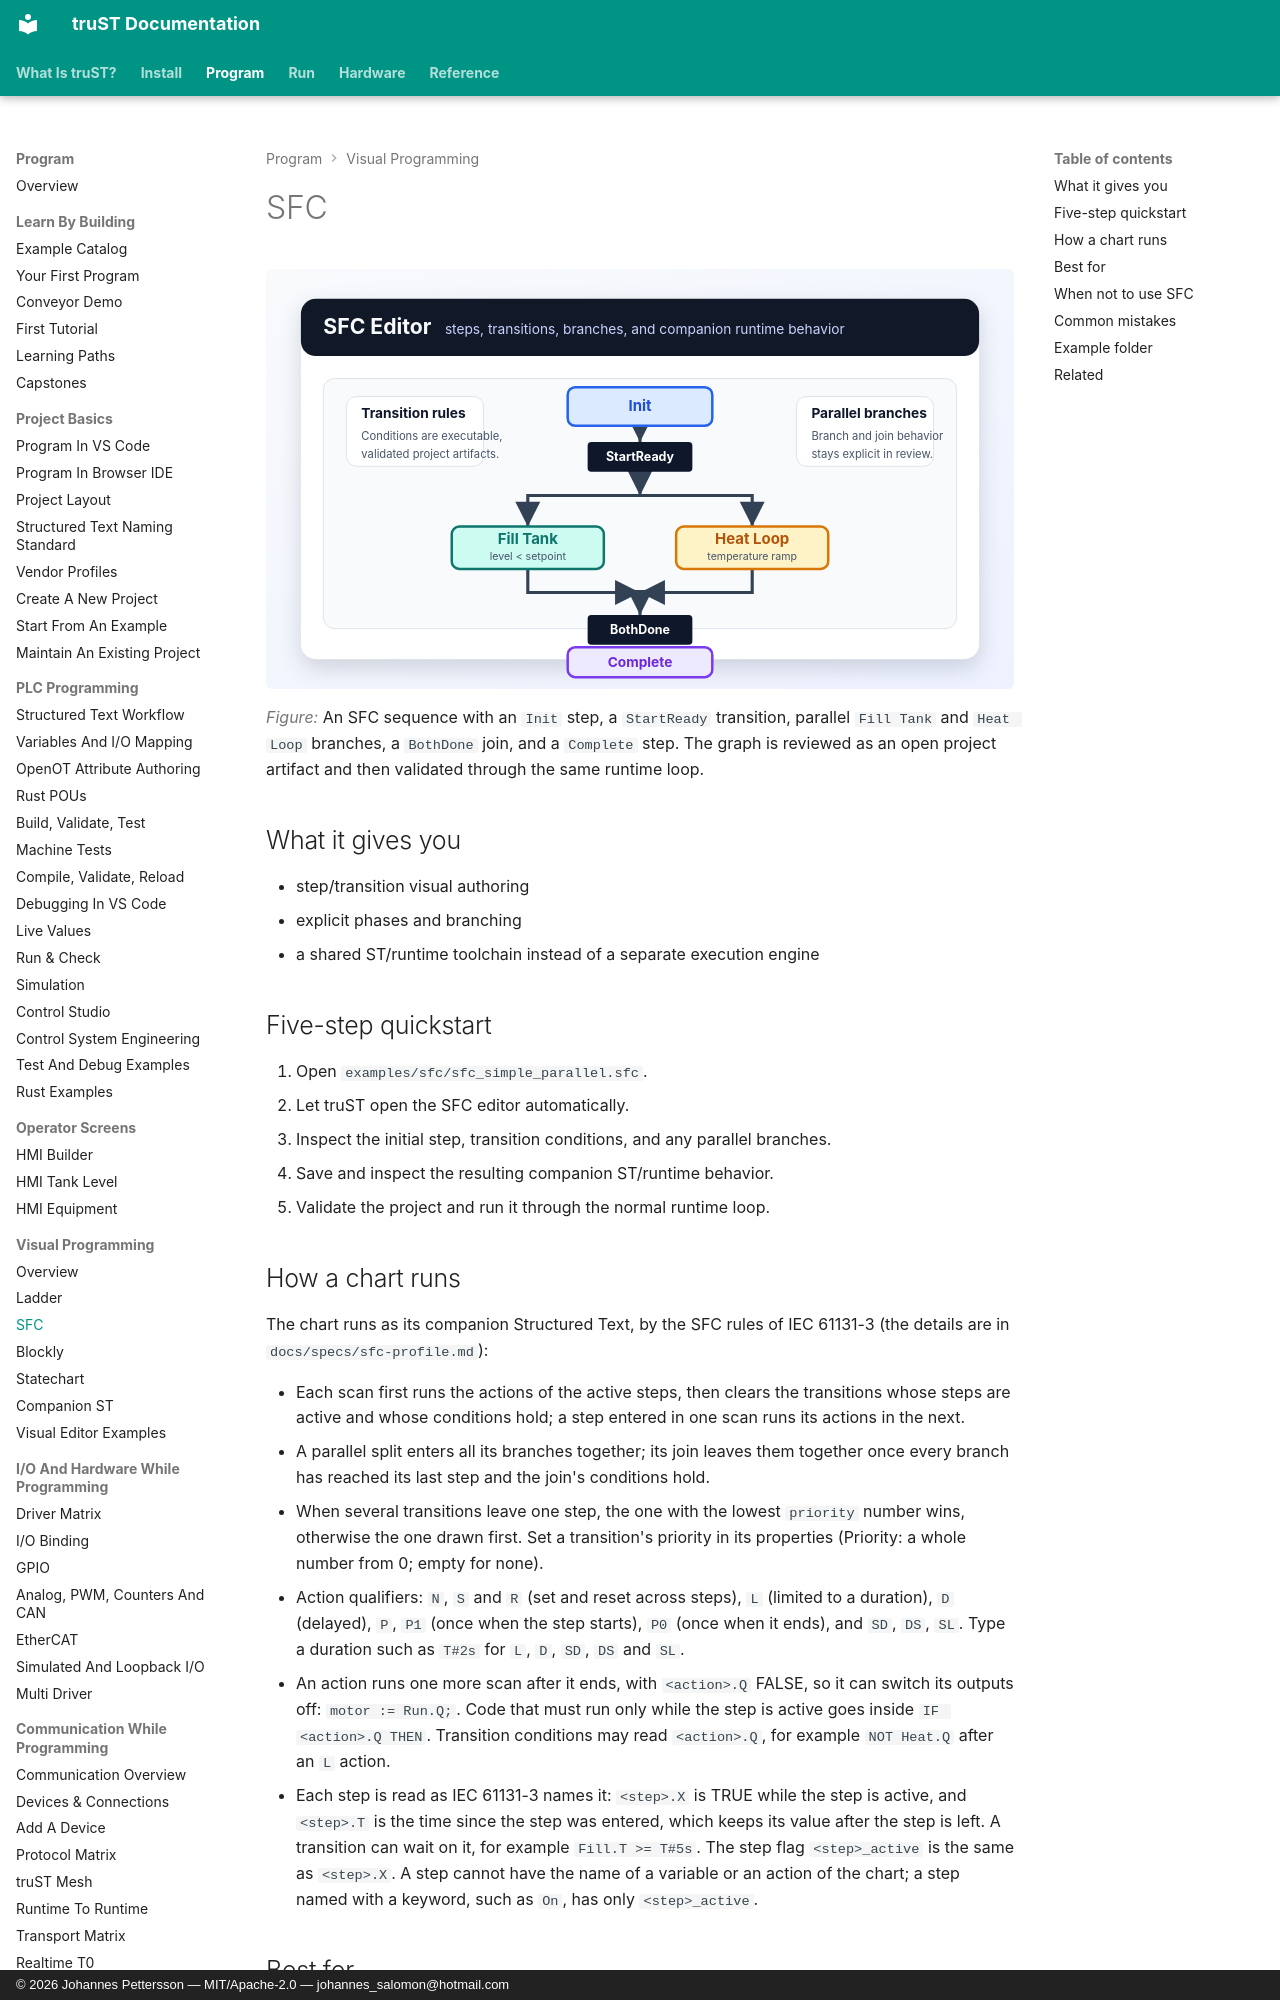

repository: johannesPettersson80/trust-platform · page: develop/visual-editors/sfc/index.html · generator: mkdocs · copyright: © 2026 Johannes Pettersson — MIT/Apache-2.0 — johannes_salomon@hotmail.com

# SFC

![SFC parallel fill and heat sequence](../../assets/images/visual-editors/sfc.svg)

*Figure:* An SFC sequence with an `Init` step, a `StartReady` transition,
parallel `Fill Tank` and `Heat Loop` branches, a `BothDone` join, and a
`Complete` step. The graph is reviewed as an open project artifact and then
validated through the same runtime loop.

## What it gives you

- step/transition visual authoring
- explicit phases and branching
- a shared ST/runtime toolchain instead of a separate execution engine

## Five-step quickstart

1. Open `examples/sfc/sfc_simple_parallel.sfc`.
2. Let truST open the SFC editor automatically.
3. Inspect the initial step, transition conditions, and any parallel branches.
4. Save and inspect the resulting companion ST/runtime behavior.
5. Validate the project and run it through the normal runtime loop.
